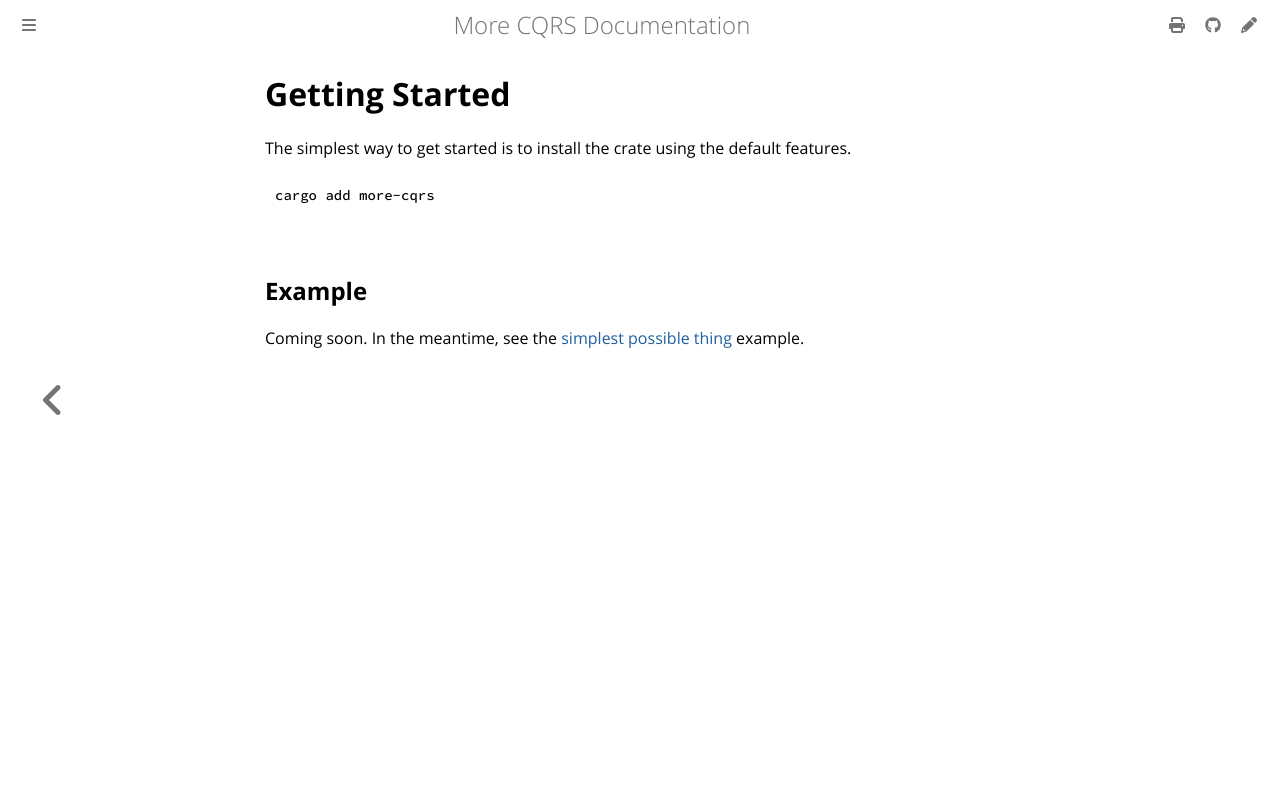

repository: commonsensesoftware/more-rs-cqrs · page: getting-started.html · generator: mdbook

# Getting Started

The simplest way to get started is to install the crate using the default features.

```bash
cargo add more-cqrs
```

## Example

Coming soon. In the meantime, see the
[simplest possible thing](https://github.com/commonsensesoftware/more-rs-cqrs/tree/main/examples/basic/simplest-possible-thing.rs)
example.
